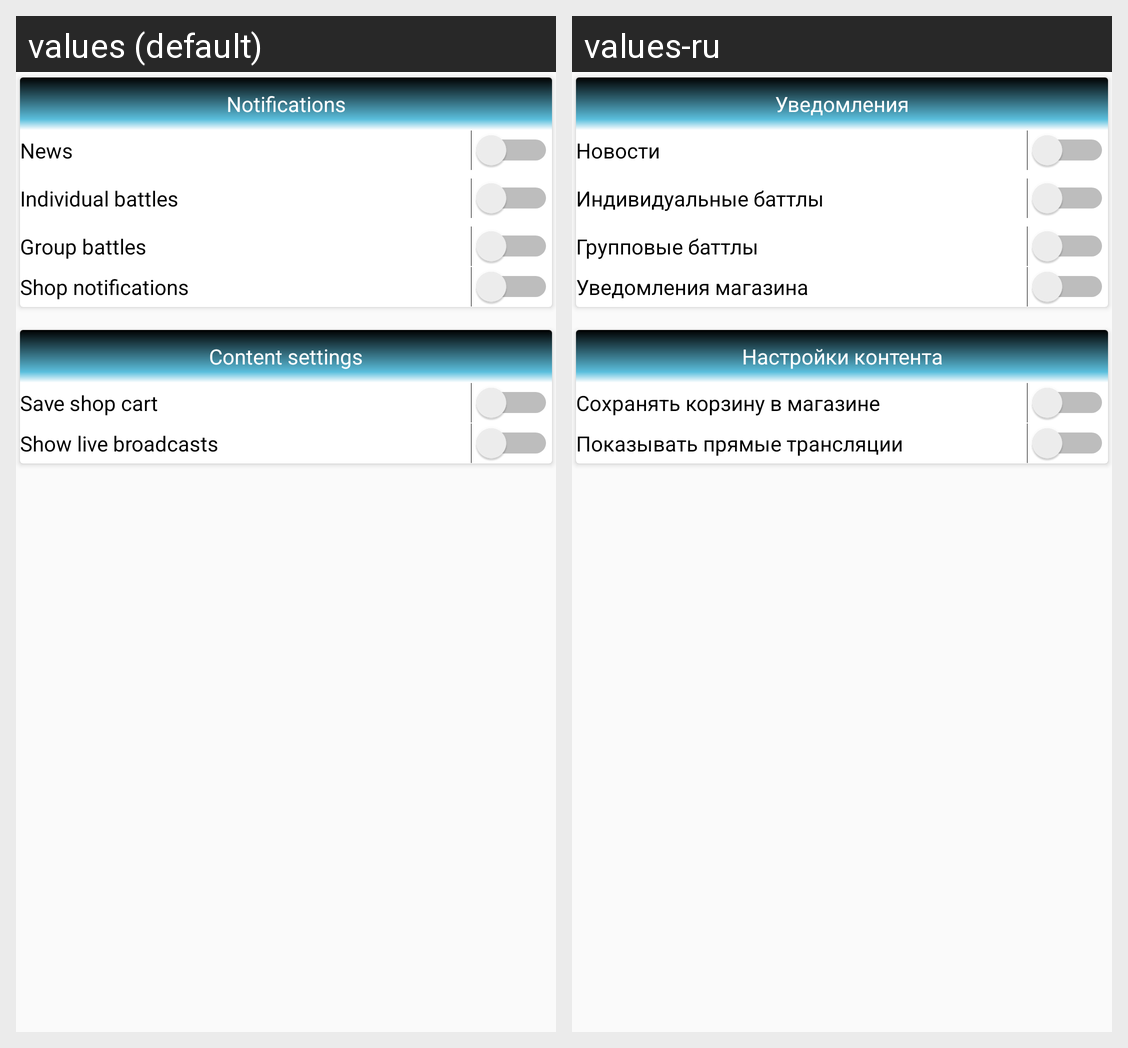

The same Android screen rendered under two of its app's locales, left to right. List the strings drawn on it with the default value and each locale's translation.
Android screen res/layout/fragment_settings.xml rendered under 2 locales, left to right: values (default), values-ru. Device: Nexus 5 (rendered at 1080×1920; each locale shown at half size, 540×960, under a caption strip naming it); theme AppTheme.
Strings drawn on this screen, with the default value and each locale's value (text and hints the layout hard-codes, and strings that could not be matched under every locale, appear in the picture but are not listed):

notices
  values: Notifications
  values-ru: Уведомления

menu_news
  values: News
  values-ru: Новости

individ_battles
  values: Individual battles
  values-ru: Индивидуальные баттлы

group_battles
  values: Group battles
  values-ru: Групповые баттлы

shop_notices
  values: Shop notifications
  values-ru: Уведомления магазина

content_settings
  values: Content settings
  values-ru: Настройки контента

save_cart
  values: Save shop cart
  values-ru: Сохранять корзину в магазине

show_stream
  values: Show live broadcasts
  values-ru: Показывать прямые трансляции
